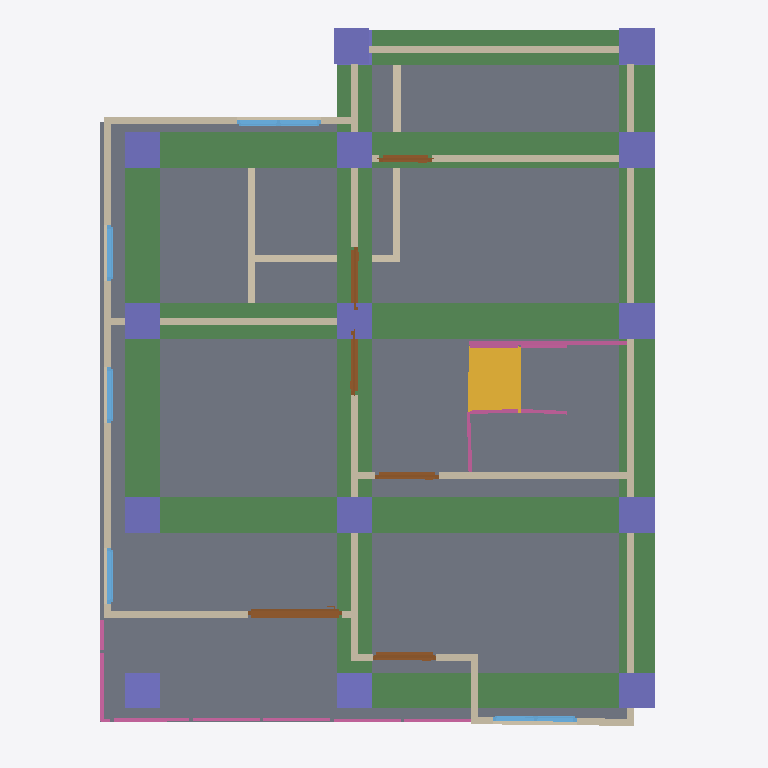
Plan cut of the same IFC building model at storey '2F' (level 3.00 m, cut at 4.40 m), seen from above with north up, elements coloured by IFC class: 18 walls (beige), 15 columns (violet), 8 beams (green), 8 railings (pink), 6 doors (brown), 5 windows (light blue), 2 slabs (grey), 1 stair flight (yellow). Cut surfaces are drawn darker.
Extent 10.0 m × 10.1 m × 7.1 m (x, y, z). Storeys (3): GF at 0.00 m; 2F at 3.00 m; Roof at 6.00 m. Elements (108): 27 IfcWall, 25 IfcColumn, 15 IfcBeam, 12 IfcRailing, 10 IfcDoor, 9 IfcWindow, 6 IfcSlab, 2 IfcStairFlight, 1 IfcCovering, 1 IfcRoof.

HEADER;
FILE_DESCRIPTION(('ViewDefinition[DesignTransferView]'),'2;1');
FILE_NAME('s05-activity.ifc','2026-10-07T15:36:35+08:00',(''),(''),'IfcOpenShell 0.8.5-post1','Bonsai 0.8.5-post1','Nobody');
FILE_SCHEMA(('IFC4'));
ENDSEC;
DATA;
#1=IFCPROJECT('2Plvf$3Sv4H9TSSCHWCBQm',$,'My Project',$,$,$,$,(#10,#22),#5);
#27=IFCSITE('2R1A27TwT1Sw1kWtkemKv7',$,'My Site',$,$,#50,$,$,$,$,$,$,$,$);
#33=IFCBUILDING('3Q6h9_4uv5PP1LT682CyA1',$,'My Building',$,$,#56,$,$,$,$,$,$);
#39=IFCBUILDINGSTOREY('2iHeyjYwz04gCpSzIFiZoC',$,'2F',$,$,#4757,$,$,$,$);
#63=IFCBUILDINGSTOREY('1Mw2Mr4hLEMRN64kkopS2u',$,'GF',$,$,#79,$,$,$,$);
#8793=IFCBUILDINGSTOREY('0Ir3x1_cb5xe7JZ_xH42hN',$,'Roof',$,$,#8814,$,$,$,$);
#4758=IFCSLAB('1IGk30QhTErfRUScHH9r1k',$,'Slab',$,$,#4766,#4773,$,$);
#8599=IFCSLAB('2D5csbg850mAlCGHCSdHdD',$,'Slab',$,$,#8606,#8613,$,$);
#12385=IFCBEAM('26cMyJVIv4K9_jKy3po7Et',$,'Beam',$,$,#12421,#12396,$,$);
#12212=IFCBEAM('0jaL7SWbPA68tvcDH_$bvV',$,'Beam',$,$,#12220,#12224,$,$);
#12363=IFCBEAM('21SaKKC2LD7PD2lM3H8Mej',$,'Beam',$,$,#12370,#12374,$,$);
#12235=IFCBEAM('1jMv3E6Hv6pw9FOr5rrjnk',$,'Beam',$,$,#12242,#12246,$,$);
#12326=IFCBEAM('3hYk$_KZP3gwVk77LB3BzG',$,'Beam',$,$,#12362,#12337,$,$);
#12257=IFCBEAM('3iiPdNoEHCRuQaIugan_RG',$,'Beam',$,$,#12264,#12268,$,$);
#12422=IFCBEAM('1S0eSVU4fA3Q2lVXW0AXJ$',$,'Beam',$,$,#12448,#12433,$,$);
#12289=IFCBEAM('1oTYhfAlrEOfDObhdgWxnM',$,'Beam',$,$,#12325,#12300,$,$);
#4882=IFCWALL('2umWJ0r8bA1ObdkP7h4AyE',$,'Wall',$,$,#6426,#4888,$,$);
#10076=IFCSTAIRFLIGHT('0GeEGooWH5CxEvnpNOm6RA',$,'StairFlight',$,$,#10223,#10085,$,8,7,0.22499999403953552,0.25,.STRAIGHT.);
#4982=IFCWALL('1XbT4vCE93JRrEZrTw_Yrr',$,'Wall',$,$,#5371,#4988,$,$);
#4907=IFCWALL('2yTDG07u5APBDpOD$zctB4',$,'Wall',$,$,#5280,#4913,$,$);
#5865=IFCWALL('2ZP0xiSTzDcfidZYqRiuls',$,'Wall',$,$,#6357,#5871,$,$);
#4957=IFCWALL('2xMn3u5ub69e7fG9OjWohU',$,'Wall',$,$,#4968,#4963,$,$);
#5789=IFCWALL('0eKKSUywrAZA8klNViXJ1R',$,'Wall',$,$,#6394,#5795,$,$);
#6711=IFCWALL('2x2HqB0MH2nxNR80vCxkSJ',$,'Wall',$,$,#6794,#6717,$,$);
#12449=IFCCOLUMN('0ZoES5gpH9QeO4oqiiLn9I',$,'Column',$,$,#13731,#12460,$,$);
#13328=IFCCOLUMN('1KhtbF2wT0OuiMKrvLIeuG',$,'Column',$,$,#13376,#13339,$,$);
#13448=IFCCOLUMN('0WUbTNv6fC39gaOeBc9XKX',$,'Column',$,$,#13550,#13459,$,$);
#13551=IFCCOLUMN('1RVLi$dvj5Uv49LZ8ymDqG',$,'Column',$,$,#13756,#13562,$,$);
#12471=IFCCOLUMN('2RhTnc0PzE7B8deNTAtCro',$,'Column',$,$,#12478,#12482,$,$);
#12980=IFCCOLUMN('0FJ7pv4LT46BiG2cbr2Kq1',$,'Column',$,$,#13736,#12991,$,$);
#13274=IFCCOLUMN('1jO25jUwnBpR6BRy4mF80Y',$,'Column',$,$,#13327,#13285,$,$);
#13301=IFCCOLUMN('2tWtneqybD4w3XSJL_cQMz',$,'Column',$,$,#13403,#13312,$,$);
#13470=IFCCOLUMN('3k$XTwuPb1P9Ry3Okt0Cuu',$,'Column',$,$,#13523,#13481,$,$);
#13497=IFCCOLUMN('0m1Uzhv0121A0W40_3qacB',$,'Column',$,$,#13746,#13508,$,$);
#13524=IFCCOLUMN('12Clk69dT7BgOwpofmkSf7',$,'Column',$,$,#13751,#13535,$,$);
#11913=IFCCOLUMN('06$ym40WD3aA6D$eQOlFx0',$,'Column',$,$,#11921,#11925,$,$);
#13024=IFCCOLUMN('2QgD$$BBj1nvWzJq2joHFx',$,'Column',$,$,#13741,#13035,$,$);
#13426=IFCCOLUMN('2DxZ38mqfFuwk_0e0iw$tJ',$,'Column',$,$,#13496,#13437,$,$);
#5751=IFCWALL('3kIDeiNlL85QD$G23ATYxm',$,'Wall',$,$,#6333,#5757,$,$);
#6016=IFCWALL('1gJROShkzAqOUxbmemM87g',$,'Wall',$,$,#11525,#6022,$,$);
#11701=IFCWALL('1VbKd2a3f2NxGMIdd85rXO',$,'Wall',$,$,#11712,#11707,$,$);
#1325=IFCWALL('1MRLeoew9CS9TWeOgCip0G',$,'Wall',$,$,#1367,#1331,$,$);
#8505=IFCDOOR('1eUbrn4ufBGQos6womyd9X',$,'Door',$,$,#8576,#8514,$,1.8319506645202637,1.3358434438705444,$,$,$);
#6116=IFCWALL('0ouueeX0bFbBUa0NmKtz68',$,'Wall',$,$,#6315,#6122,$,$);
#1733=IFCWALL('3uWw$YWs1CQu1JB_kyIhuo',$,'Wall',$,$,#2051,#1739,$,$);
#1708=IFCWALL('24OOKwq3LFDu$BU7rjRF1x',$,'Wall',$,$,#1871,#1714,$,$);
#11411=IFCRAILING('0mDzWJpMnFNPGHUzskyEfb',$,'Railing',$,'FRAMELESS_PANEL',#11780,#11420,$,.USERDEFINED.);
#592=IFCWALL('2QvnIW6j1AtwbTXYw_6pPO',$,'Wall',$,$,#934,#598,$,$);
#8339=IFCWINDOW('3Kx5LyciX31xGqpRSpJmsT',$,'Window',$,$,#8929,#8347,$,1.1377971172332764,1.1899967193603516,$,$,$);
#6570=IFCDOOR('2aAq6ujLLCrghVqgWhoI5K',$,'Door',$,$,#6926,#6579,$,2.0,0.8999999761581421,$,.SINGLE_SWING_LEFT.,$);
#6091=IFCWALL('2_S8jOmDX7Gh1VWA02ZKCR',$,'Wall',$,$,#6283,#6097,$,$);
#7611=IFCWINDOW('0fcaGKSYvCVQ0xGmIBjgW1',$,'Window',$,$,#8323,#7620,$,1.1377971172332764,1.1899967193603516,$,$,$);
#9144=IFCDOOR('1RD8RzNO17TwAtxLaiAdDL',$,'Door',$,$,#9250,#9153,$,2.0,0.8999999761581421,$,$,$);
#7035=IFCDOOR('17HHXXEaz0BOoXnHwbXlSN',$,'Door',$,$,#8313,#7044,$,2.0,0.8999999761581421,$,$,$);
#7223=IFCDOOR('1CynmOmBv0CwdLiC3SXisG',$,'Door',$,$,#7287,#7232,$,2.0,0.8999999761581421,$,$,$);
#9540=IFCRAILING('1WyC16UifENu5hxvwCn7F7',$,'Railing',$,$,#9960,#9549,$,$);
#9567=IFCRAILING('1sNDDMTRT0U9_ZS2252eaT',$,'Railing',$,$,#9965,#9580,$,$);
#6066=IFCWALL('0Xb_nWDID9UBIDxPhy1cJp',$,'Wall',$,$,#11770,#6072,$,$);
#4932=IFCWALL('3$KJx8_7b6DRkHiJKrkMTT',$,'Wall',$,$,#5312,#4938,$,$);
#9816=IFCRAILING('25AbGOhAP1Ov$_51v3MRGX',$,'Railing',$,'FRAMELESS_PANEL',#9975,#9825,$,.USERDEFINED.);
#7396=IFCDOOR('0AWLTVrmP2ffoIr0KOARuD',$,'Door',$,$,#8318,#7405,$,1.8319506645202637,0.7463752031326294,$,$,$);
#10761=IFCRAILING('3RHlSQrjz7$eGj4VaphIf4',$,'Railing',$,'FRAMELESS_PANEL',#11033,#10770,$,.USERDEFINED.);
#7772=IFCWINDOW('3w2d2mLjrBDePLyotvilK2',$,'Window',$,$,#8328,#7781,$,1.1377971172332764,0.7914069890975952,$,$,$);
#7933=IFCWINDOW('3WcCIVcS93bfboQMtLTCsq',$,'Window',$,$,#8333,#7942,$,1.1377971172332764,0.7914069890975952,$,$,$);
#8094=IFCWINDOW('1QhShVXEbEOgVGddkLzmnH',$,'Window',$,$,#8338,#8103,$,1.1377971172332764,0.7914069890975952,$,$,$);
#9716=IFCRAILING('1fsSv4fx9FGgqBT6u20F1c',$,'Railing',$,'FRAMELESS_PANEL',#9970,#9725,$,.USERDEFINED.);
#10603=IFCRAILING('0xriaEo914Tuwn0ipbF2le',$,'Railing',$,'FRAMELESS_PANEL',#11028,#10612,$,.USERDEFINED.);
#11563=IFCRAILING('11dtN7NxrEmRE_EhraxGgh',$,'Railing',$,'FRAMELESS_PANEL',#11785,#11572,$,.USERDEFINED.);
#12186=IFCCOLUMN('0RRnIEtcPEje36W_oH4ZUS',$,'Column',$,$,#12288,#12197,$,$);
ENDSEC;
